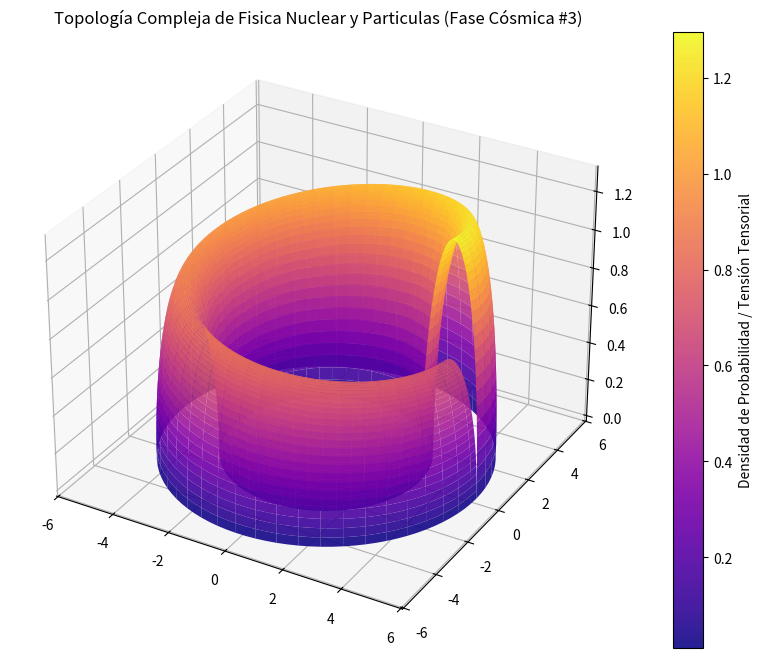

Python code for this plot:
%matplotlib inline
# Simulación Cósmica: Fisica Nuclear y Particulas - Variante 3
import numpy as np
import matplotlib.pyplot as plt
from mpl_toolkits.mplot3d import Axes3D

# Parámetros Físicos Cuánticos/Relativistas
alpha = 4.309
beta = 0.981
gamma = 1.304

u = np.linspace(0, 2 * np.pi, 100)
v = np.linspace(0, np.pi, 100)
U, V = np.meshgrid(u, v)

# Topología Espacio-Temporal Avanzada (Fase Cósmica)
X = (alpha + beta * np.cos(V)) * np.cos(U)
Y = (alpha + beta * np.cos(V)) * np.sin(U)
Z = gamma * np.sin(V) * np.exp(-U/10)

fig = plt.figure(figsize=(12, 8))
ax = fig.add_subplot(111, projection='3d')
surf = ax.plot_surface(X, Y, Z, cmap='plasma', edgecolor='none', alpha=0.9)

fig.colorbar(surf, ax=ax, label='Densidad de Probabilidad / Tensión Tensorial')
plt.title(r'Topología Compleja de Fisica Nuclear y Particulas (Fase Cósmica #3)')
plt.show()
